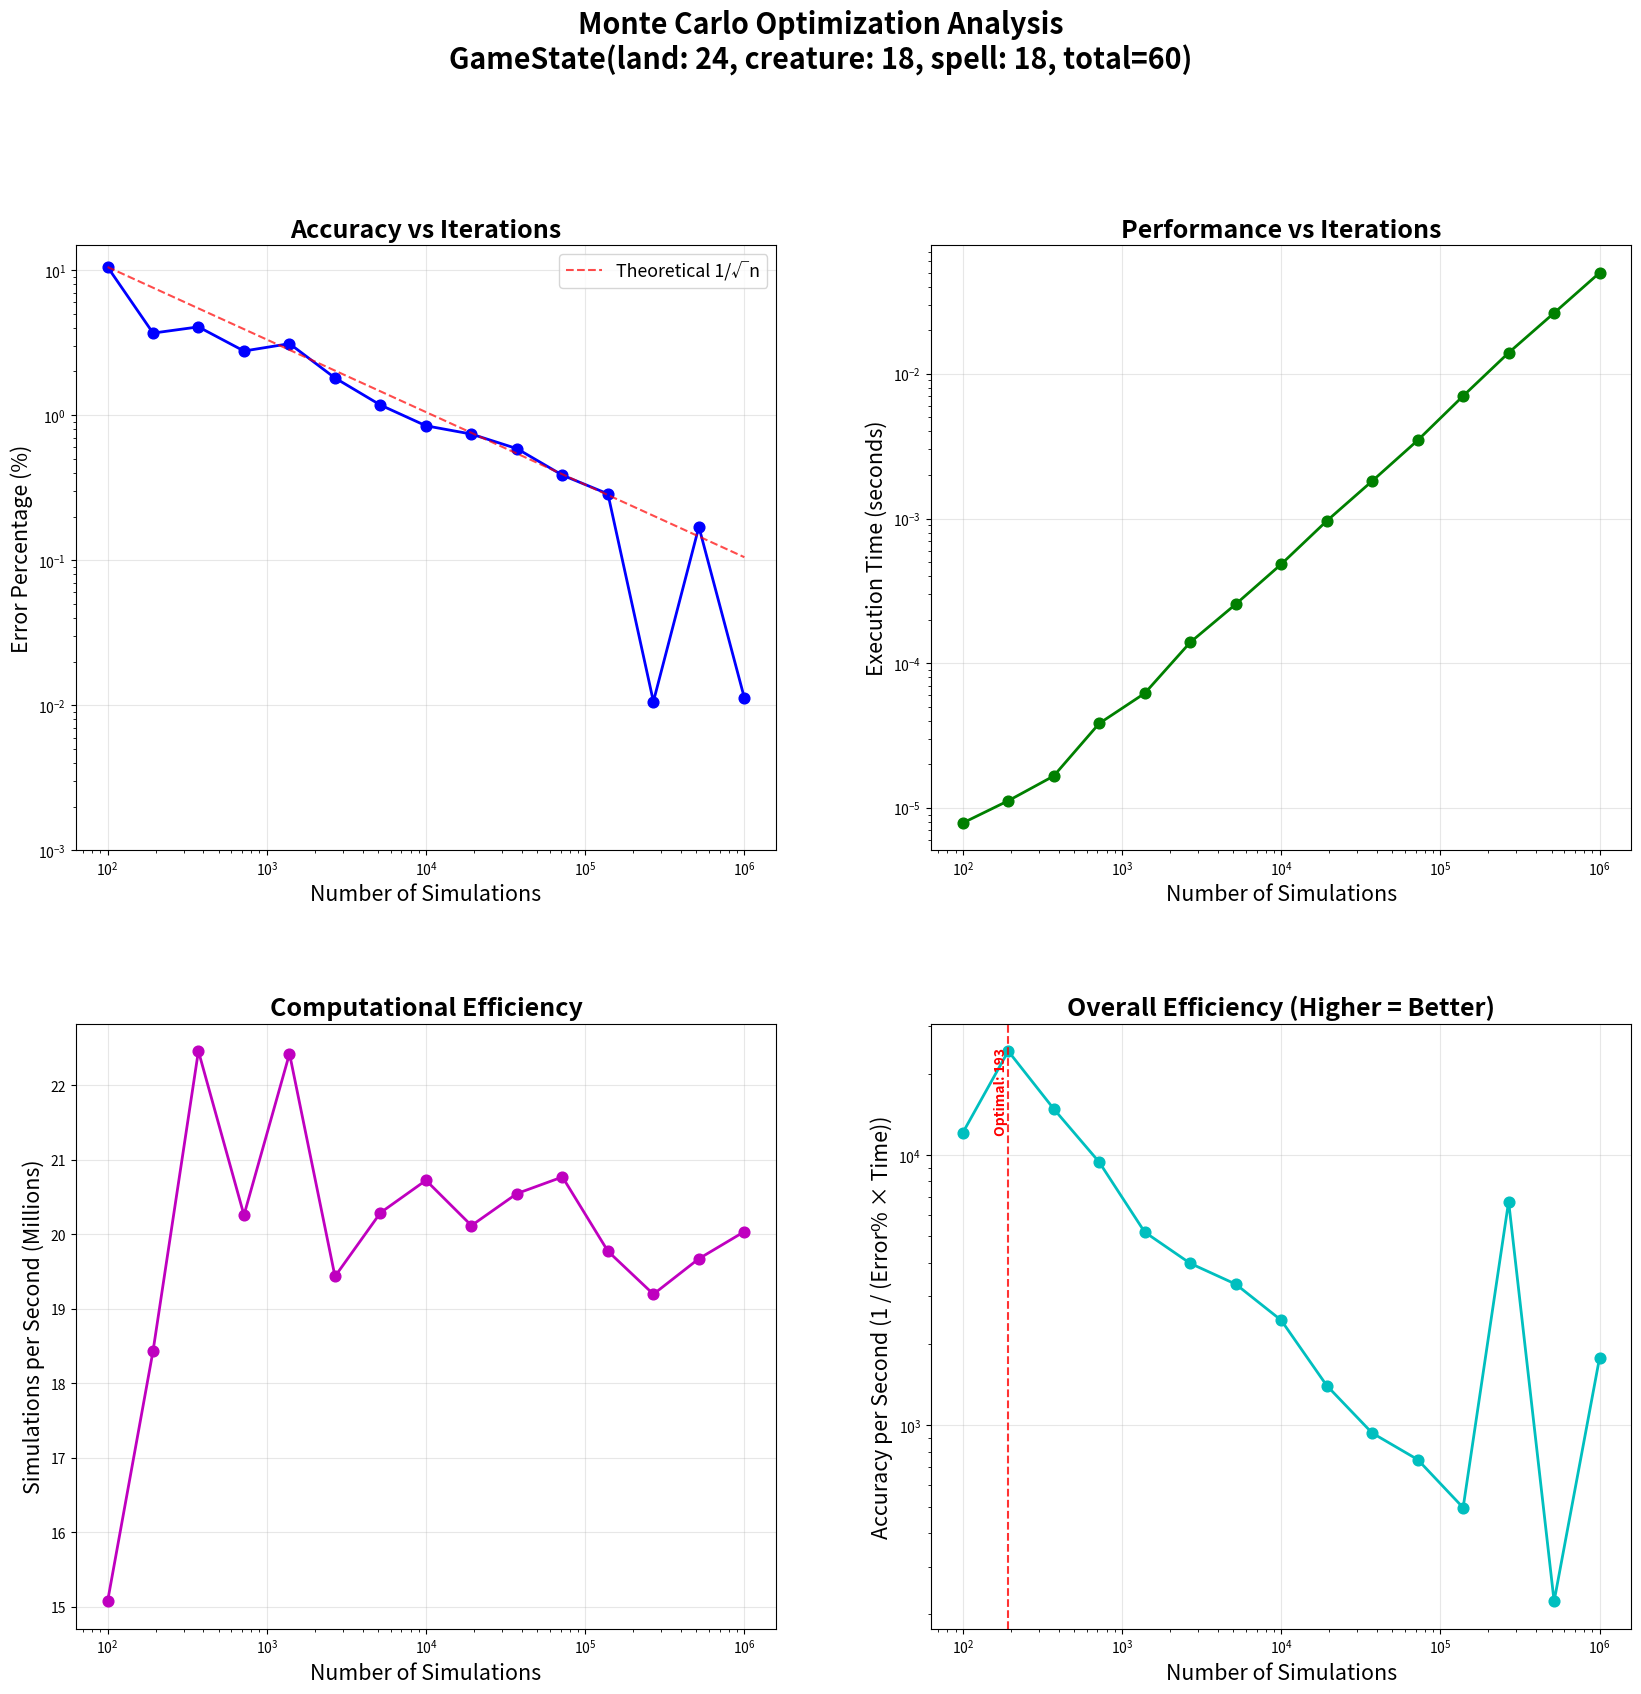

Write Python code to recreate this figure.
import random
import time
from typing import Optional, List
import matplotlib.pyplot as plt
import numpy as np

class GameState:
    """Track deck composition with multiple card categories (lands, creatures, spells, etc.)."""

    def __init__(self, card_counts: dict[str, int]):
        """Initialize game state
            Args: card_counts: Dictionary mapping category → count
                    e.g. {"land": 24, "creature": 20, "spell": 16}"""
        self.card_counts = card_counts
        self.total_cards = sum(card_counts.values())

    def probability(self, category: str) -> float:
        """Return probability of drawing a card of the given category."""
        if self.total_cards == 0 or category not in self.card_counts:
            return 0.0
        return self.card_counts[category] / self.total_cards

    def __str__(self) -> str:
        breakdown = ", ".join(f"{k}: {v}" for k, v in self.card_counts.items())
        return f"GameState({breakdown}, total={self.total_cards})"

def monte_carlo_probability(game_state: GameState, 
                            category: str,
                            num_simulations: int = 10000,
                            random_seed: Optional[int] = None) -> dict:
    """
    Monte Carlo simulation to predict probability of drawing a given category, such as lands.
    
    Args:
        category: e.g. "land", "creature", "spell", "<GIVEN-CARD-NAME>, etc"

    Returns:
        dictionary of simulation results and statistics.
    """

    start_time = time.time()
    if random_seed is not None:
        random.seed(random_seed)

    if game_state.total_cards == 0:
        return {
            'probability': 0.0,
            'simulations_run': num_simulations,
            'execution_time_seconds': time.time() - start_time,
            'game_state': str(game_state),
            'category': category
        }

    hits = 0
    base_probability = game_state.probability(category)

    #Run simulations
    for _ in range(num_simulations):
        #
        if random.random() < base_probability:
            hits += 1

    #Calculate detailed statistics
    simulated_probability = hits / num_simulations
    theoretical_probability = base_probability
    error = abs(simulated_probability - theoretical_probability)
    error_percentage = (error / theoretical_probability * 100) if theoretical_probability > 0 else 0

    sim_time = time.time() - start_time
    simulations_per_second = num_simulations / sim_time if sim_time > 0 else 0

    return {
        'probability': simulated_probability,
        'theoretical_probability': theoretical_probability,
        'absolute_error': error,
        'error_percentage': error_percentage,
        'simulations_run': num_simulations,
        'hits': hits,
        'execution_time_seconds': sim_time,
        'simulations_per_second': simulations_per_second,
        'game_state': str(game_state),
        'category': category
    }

def analyze_iterations_vs_accuracy(game_state: GameState, 
                                  max_simulations: int = 1000000,
                                  num_data_points: int = 20) -> dict:
    """
    Analyze the relationship between number of iterations and accuracy.
    
    Args:
        game_state: Game state to analyze
        max_simulations: Maximum number of simulations to test
        num_data_points: Number of data points to collect
        
    Returns:
        Dictionary with analysis results for plotting
    """
    # Create logarithmic spacing for simulation counts
    simulation_counts = np.logspace(2, np.log10(max_simulations), num_data_points, dtype=int)
    
    results = {
        'simulation_counts': [],
        'error_percentages': [],
        'execution_times': [],
        'simulations_per_second': []
    }
    
    #Changing land_probability to probability to reflect changes in GameState
    theoretical_prob = game_state.probability("land")
    
    print(f"Analyzing {game_state} with theoretical probability: {theoretical_prob:.6f}")
    print("Running analysis...")
    
    for i, sim_count in enumerate(simulation_counts):
        print(f"Progress: {i+1}/{len(simulation_counts)} - {sim_count:,} simulations", end='\r')
        
        # Run multiple trials to get average performance
        trials = 5 if sim_count <= 10000 else 3 if sim_count <= 100000 else 1
        
        trial_errors = []
        trial_times = []
        trial_speeds = []
        
        for _ in range(trials):
            result = monte_carlo_probability(game_state, "land", num_simulations=sim_count)
            trial_errors.append(result['error_percentage'])
            trial_times.append(result['execution_time_seconds'])
            trial_speeds.append(result['simulations_per_second'])
        
        # Average the results
        results['simulation_counts'].append(sim_count)
        results['error_percentages'].append(np.mean(trial_errors))
        results['execution_times'].append(np.mean(trial_times))
        results['simulations_per_second'].append(np.mean(trial_speeds))
    
    print("\nAnalysis complete!")
    return results

def create_optimization_plots(analysis_results: dict, game_state: GameState):
    """Create comprehensive plots for iterations vs accuracy optimization."""
    
    sim_counts = analysis_results['simulation_counts']
    errors = analysis_results['error_percentages']
    times = analysis_results['execution_times']
    speeds = analysis_results['simulations_per_second']
    
    # Create figure with subplots
    fig_width = 18
    base_fig_width = 14
    scale_factor = fig_width / base_fig_width
    
    fig, ((ax1, ax2), (ax3, ax4)) = plt.subplots(2, 2, figsize=(fig_width, 14 * scale_factor))
    fig.suptitle(f'Monte Carlo Optimization Analysis\n{game_state}', fontsize=16 * scale_factor, fontweight='bold')
    plt.subplots_adjust(top=0.90)
    
    # Plot 1: Error vs Simulations (log-log)
    ax1.loglog(sim_counts, errors, 'bo-', linewidth=2, markersize=6 * scale_factor)
    ax1.set_xlabel('Number of Simulations', fontsize=12 * scale_factor)
    ax1.set_ylabel('Error Percentage (%)', fontsize=12 * scale_factor)
    ax1.set_title('Accuracy vs Iterations', fontweight='bold', fontsize=14 * scale_factor)
    ax1.grid(True, alpha=0.3)
    ax1.set_ylim(bottom=0.001)  # Set minimum to avoid log(0)
    
    theoretical_errors = errors[0] * np.sqrt(sim_counts[0] / np.array(sim_counts))
    ax1.loglog(sim_counts, theoretical_errors, 'r--', alpha=0.7, label='Theoretical 1/√n')
    ax1.legend(fontsize=10 * scale_factor)
    
    # Plot 2: Execution Time vs Simulations
    ax2.loglog(sim_counts, times, 'go-', linewidth=2, markersize=6 * scale_factor)
    ax2.set_xlabel('Number of Simulations', fontsize=12 * scale_factor)
    ax2.set_ylabel('Execution Time (seconds)', fontsize=12 * scale_factor)
    ax2.set_title('Performance vs Iterations', fontweight='bold', fontsize=14 * scale_factor)
    ax2.grid(True, alpha=0.3)
    
    # Plot 3: Efficiency (Simulations per Second)
    ax3.semilogx(sim_counts, np.array(speeds) / 1e6, 'mo-', linewidth=2, markersize=6 * scale_factor)
    ax3.set_xlabel('Number of Simulations', fontsize=12 * scale_factor)
    ax3.set_ylabel('Simulations per Second (Millions)', fontsize=12 * scale_factor)
    ax3.set_title('Computational Efficiency', fontweight='bold', fontsize=14 * scale_factor)
    ax3.grid(True, alpha=0.3)
    
    # Plot 4: Accuracy per Time (Optimization metric)
    accuracy_per_time = 1 / (np.array(errors) * np.array(times))  # Higher is better
    ax4.loglog(sim_counts, accuracy_per_time, 'co-', linewidth=2, markersize=6 * scale_factor)
    ax4.set_xlabel('Number of Simulations', fontsize=12 * scale_factor)
    ax4.set_ylabel('Accuracy per Second (1 / (Error% × Time))', fontsize=12 * scale_factor)
    ax4.set_title('Overall Efficiency (Higher = Better)', fontweight='bold', fontsize=14 * scale_factor)
    ax4.grid(True, alpha=0.3)
    
    # Find optimal point (maximum accuracy per time)
    optimal_idx = np.argmax(accuracy_per_time)
    optimal_sims = sim_counts[optimal_idx]
    ax4.axvline(x=optimal_sims, color='red', linestyle='--', alpha=0.8)
    ax4.text(optimal_sims, max(accuracy_per_time) * 0.5, 
             f'Optimal: {optimal_sims:,}', rotation=90, ha='right', color='red', fontweight='bold')
    
    plt.tight_layout(pad=5.0 * scale_factor)
    plt.savefig('monte_carlo_optimization.png', dpi=300, bbox_inches='tight')
    plt.show()
    
    return optimal_sims

def find_optimal_simulation_count(analysis_results: dict, 
                                 target_error: float = 0.1,
                                 max_time: float = 1.0) -> dict:
    """
    Find optimal simulation count based on constraints.
    
    Args:
        analysis_results: Results from analyze_iterations_vs_accuracy
        target_error: Maximum acceptable error percentage
        max_time: Maximum acceptable execution time in seconds
        
    Returns:
        Dictionary with optimization recommendations
    """
    sim_counts = np.array(analysis_results['simulation_counts'])
    errors = np.array(analysis_results['error_percentages'])
    times = np.array(analysis_results['execution_times'])
    
    # Find points that meet error constraint
    error_mask = errors <= target_error
    valid_error_sims = sim_counts[error_mask]
    valid_error_times = times[error_mask]
    
    # Find points that meet time constraint
    time_mask = times <= max_time
    valid_time_sims = sim_counts[time_mask]
    valid_time_errors = errors[time_mask]
    
    # Find intersection (meets both constraints)
    both_mask = error_mask & time_mask
    optimal_sims = sim_counts[both_mask]
    optimal_errors = errors[both_mask]
    optimal_times = times[both_mask]
    
    recommendations = {
        'target_error_percent': target_error,
        'max_time_seconds': max_time,
        'min_sims_for_error': min(valid_error_sims) if len(valid_error_sims) > 0 else None,
        'max_sims_for_time': max(valid_time_sims) if len(valid_time_sims) > 0 else None,
        'optimal_range': (min(optimal_sims), max(optimal_sims)) if len(optimal_sims) > 0 else None,
        'recommended_sims': min(optimal_sims) if len(optimal_sims) > 0 else None
    }
    
    return recommendations

# Example usage and testing
if __name__ == "__main__":
    print("=== Monte Carlo Optimization Analysis ===")
    
    # Choose a standard deck for analysis
    standard_deck = GameState({"land": 24, "creature": 18, "spell": 18})
    
    # Run comprehensive analysis
    print("Running iterations vs accuracy analysis...")
    analysis_data = analyze_iterations_vs_accuracy(
        game_state=standard_deck,
        max_simulations=1000000,
        num_data_points=15
    )
    
    # Create optimization plots
    print("\nGenerating optimization plots...")
    optimal_sims = create_optimization_plots(analysis_data, standard_deck)
    
    # Find optimal simulation counts for different constraints
    print(f"\n=== Optimization Recommendations ===")
    
    # Conservative: 0.1% error, 1 second max
    conservative = find_optimal_simulation_count(analysis_data, target_error=0.1, max_time=1.0)
    print(f"Conservative (≤0.1% error, ≤1s): {conservative['recommended_sims']:,} simulations")
    
    # Balanced: 0.5% error, 0.1 second max
    balanced = find_optimal_simulation_count(analysis_data, target_error=0.5, max_time=0.1)
    print(f"Balanced (≤0.5% error, ≤0.1s): {balanced['recommended_sims']:,} simulations")
    
    # Fast: 2% error, 0.01 second max
    fast = find_optimal_simulation_count(analysis_data, target_error=2.0, max_time=0.01)
    print(f"Fast (≤2% error, ≤0.01s): {fast['recommended_sims']:,} simulations")
    
    # Show overall optimal point
    print(f"\nOverall optimal (best accuracy/time ratio): {optimal_sims:,} simulations")
    
    # Demonstrate the recommendations
    print(f"\n=== Testing Recommendations ===")
    test_sims = [
        ("Conservative", conservative['recommended_sims']),
        ("Balanced", balanced['recommended_sims']),
        ("Fast", fast['recommended_sims']),
        ("Overall Optimal", optimal_sims)
    ]
    
    for name, sim_count in test_sims:
        if sim_count is not None:
            result = monte_carlo_probability(standard_deck, "land", num_simulations=sim_count)
            print(f"{name}: {sim_count:,} sims → "
                  f"{result['error_percentage']:.3f}% error, "
                  f"{result['execution_time_seconds']:.6f}s, "
                  f"{result['simulations_per_second']:.0f} sim/sec")
    
    print(f"\nPlot saved as: monte_carlo_optimization.png")
